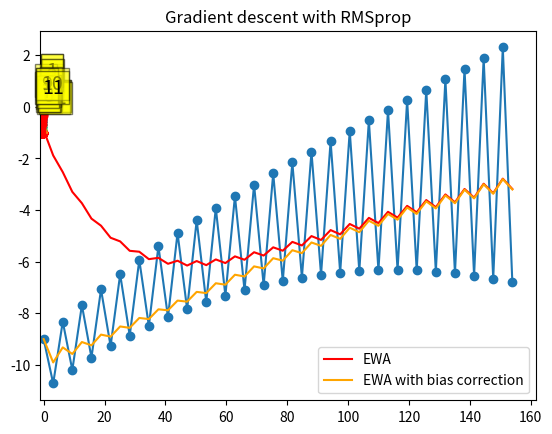

Write Python code to recreate this figure.
%matplotlib inline

import matplotlib.pyplot as plt
import numpy as np

n = 50
x = np.arange(n) * np.pi
y = np.cos(x) * np.exp(x/100) - 10*np.exp(-0.01*x)

def ewa(y, beta):
    """Exponentially weighted average."""
    
    n = len(y)
    zs = np.zeros(n)
    z = 0
    for i in range(n):
        z = beta*z + (1 - beta)*y[i]
        zs[i] = z
    return zs

def ewabc(y, beta):
    """Exponentially weighted average with bias correction."""
    
    n = len(y)
    zs = np.zeros(n)
    z = 0
    for i in range(n):
        z = beta*z + (1 - beta)*y[i]
        zc = z/(1 - beta**(i+1))
        zs[i] = zc
    return zs

beta = 0.9

plt.plot(x, y, 'o-')
plt.plot(x, ewa(y, beta), c='red', label='EWA')
plt.plot(x, ewabc(y, beta), c='orange', label='EWA with bias correction')
plt.legend()
pass

def f(x):
    return x**2

def grad(x):
    return 2*x

def gd(x, grad, alpha, max_iter=10):
    xs = np.zeros(1 + max_iter)
    xs[0] = x
    for i in range(max_iter):
        x = x - alpha * grad(x)
        xs[i+1] = x
    return xs

def gd_momentum(x, grad, alpha, beta=0.9, max_iter=10):
    xs = np.zeros(1 + max_iter)
    xs[0] = x
    v = 0
    for i in range(max_iter):
        v = beta*v + (1-beta)*grad(x)
        vc = v/(1+beta**(i+1))
        x = x - alpha * vc
        xs[i+1] = x
    return xs

alpha = 0.1
x0 = 1
xs = gd(x0, grad, alpha)
xp = np.linspace(-1.2, 1.2, 100)
plt.plot(xp, f(xp))
plt.plot(xs, f(xs), 'o-', c='red')
for i, (x, y) in enumerate(zip(xs, f(xs)), 1):
    plt.text(x, y+0.2, i, 
             bbox=dict(facecolor='yellow', alpha=0.5), fontsize=14)
pass

alpha = 0.95
xs = gd(1, grad, alpha)
xp = np.linspace(-1.2, 1.2, 100)
plt.plot(xp, f(xp))
plt.plot(xs, f(xs), 'o-', c='red')
for i, (x, y) in enumerate(zip(xs, f(xs)), 1):
    plt.text(x*1.2, y, i,
             bbox=dict(facecolor='yellow', alpha=0.5), fontsize=14)
pass

alpha = 0.95
xs = gd_momentum(1, grad, alpha, beta=0.9)
xp = np.linspace(-1.2, 1.2, 100)
plt.plot(xp, f(xp))
plt.plot(xs, f(xs), 'o-', c='red')
for i, (x, y) in enumerate(zip(xs, f(xs)), 1):
    plt.text(x, y+0.2, i, 
             bbox=dict(facecolor='yellow', alpha=0.5), fontsize=14)
pass

def f2(x):
    return x[0]**2 + 100*x[1]**2

def grad2(x):
    return np.array([2*x[0], 200*x[1]])

x = np.linspace(-1.2, 1.2, 100)
y = np.linspace(-1.2, 1.2, 100)
X, Y = np.meshgrid(x, y)
levels = [0.1,1,2,4,9, 16, 25, 36, 49, 64, 81, 100]
Z = x**2 + 100*Y**2
c = plt.contour(X, Y, Z, levels)
pass

def gd2(x, grad, alpha, max_iter=10):
    xs = np.zeros((1 + max_iter, x.shape[0]))
    xs[0,:] = x
    for i in range(max_iter):
        x = x - alpha * grad(x)
        xs[i+1,:] = x
    return xs

def gd2_momentum(x, grad, alpha, beta=0.9, max_iter=10):
    xs = np.zeros((1 + max_iter, x.shape[0]))
    xs[0, :] = x
    v = 0
    for i in range(max_iter):
        v = beta*v + (1-beta)*grad(x)
        vc = v/(1+beta**(i+1))
        x = x - alpha * vc
        xs[i+1, :] = x
    return xs

alpha = 0.01
x0 = np.array([-1,-1])
xs = gd2(x0, grad2, alpha, max_iter=75)

x = np.linspace(-1.2, 1.2, 100)
y = np.linspace(-1.2, 1.2, 100)
X, Y = np.meshgrid(x, y)
levels = [0.1,1,2,4,9, 16, 25, 36, 49, 64, 81, 100]
Z = x**2 + 100*Y**2
c = plt.contour(X, Y, Z, levels)
plt.plot(xs[:, 0], xs[:, 1], 'o-', c='red')
plt.title('Vanilla gradient descent')
pass

alpha = 0.01
x0 = np.array([-1,-1])
xs = gd2_momentum(x0, grad2, alpha, beta=0.9, max_iter=75)

x = np.linspace(-1.2, 1.2, 100)
y = np.linspace(-1.2, 1.2, 100)
X, Y = np.meshgrid(x, y)
levels = [0.1,1,2,4,9, 16, 25, 36, 49, 64, 81, 100]
Z = x**2 + 100*Y**2
c = plt.contour(X, Y, Z, levels)
plt.plot(xs[:, 0], xs[:, 1], 'o-', c='red')
plt.title('Gradieent descent with momentum')
pass

def gd2_rmsprop(x, grad, alpha, beta=0.9, eps=1e-8, max_iter=10):
    xs = np.zeros((1 + max_iter, x.shape[0]))
    xs[0, :] = x
    v = 0
    for i in range(max_iter):
        v = beta*v + (1-beta)*grad(x)**2
        x = x - alpha * grad(x) / (eps + np.sqrt(v))
        xs[i+1, :] = x
    return xs

alpha = 0.1
x0 = np.array([-1,-1])
xs = gd2_rmsprop(x0, grad2, alpha, beta=0.9, max_iter=10)

x = np.linspace(-1.2, 1.2, 100)
y = np.linspace(-1.2, 1.2, 100)
X, Y = np.meshgrid(x, y)
levels = [0.1,1,2,4,9, 16, 25, 36, 49, 64, 81, 100]
Z = x**2 + 100*Y**2
c = plt.contour(X, Y, Z, levels)
plt.plot(xs[:, 0], xs[:, 1], 'o-', c='red')
plt.title('Gradient descent with RMSprop')
pass

def gd2_adam(x, grad, alpha, beta1=0.9, beta2=0.999, eps=1e-8, max_iter=10):
    xs = np.zeros((1 + max_iter, x.shape[0]))
    xs[0, :] = x
    m = 0
    v = 0
    for i in range(max_iter):
        m = beta1*m + (1-beta1)*grad(x)
        v = beta2*v + (1-beta2)*grad(x)**2
        mc = m/(1+beta1**(i+1))
        vc = v/(1+beta2**(i+1))
        x = x - alpha * m / (eps + np.sqrt(vc))
        xs[i+1, :] = x
    return xs

alpha = 0.1
x0 = np.array([-1,-1])
xs = gd2_adam(x0, grad2, alpha, beta1=0.9, beta2=0.9, max_iter=10)

x = np.linspace(-1.2, 1.2, 100)
y = np.linspace(-1.2, 1.2, 100)
X, Y = np.meshgrid(x, y)
levels = [0.1,1,2,4,9, 16, 25, 36, 49, 64, 81, 100]
Z = x**2 + 100*Y**2
c = plt.contour(X, Y, Z, levels)
plt.plot(xs[:, 0], xs[:, 1], 'o-', c='red')
plt.title('Gradient descent with RMSprop')
pass